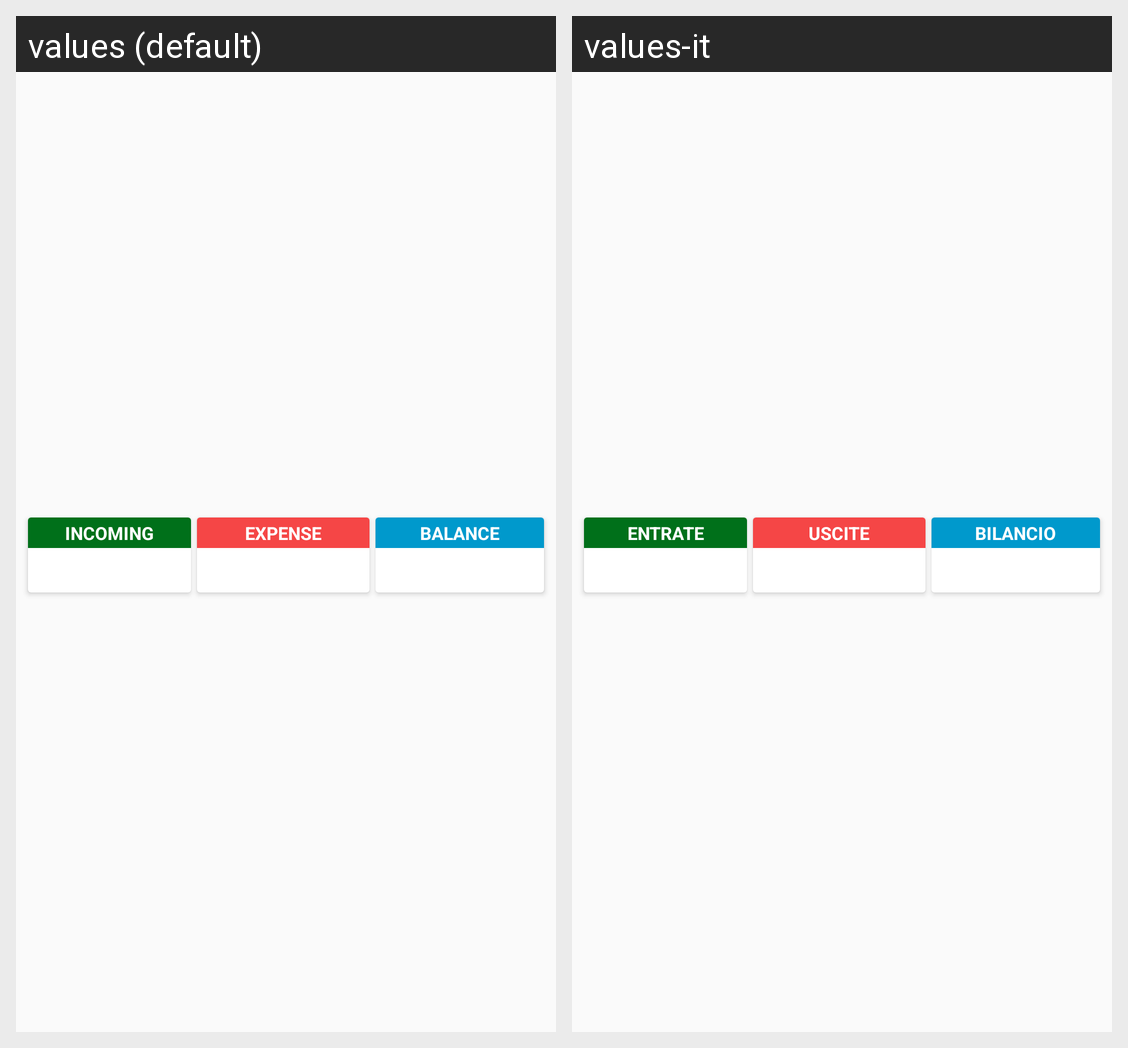

For this localized Android screen grid, give each drawn string resource with its value in every locale shown.
Android screen res/layout/view_dashboard_header.xml rendered under 2 locales, left to right: values (default), values-it. Device: Nexus 5 (rendered at 1080×1920; each locale shown at half size, 540×960, under a caption strip naming it); theme AppTheme.
Strings drawn on this screen, with the default value and each locale's value (text and hints the layout hard-codes, and strings that could not be matched under every locale, appear in the picture but are not listed):

incoming
  values: Incoming
  values-it: Entrate

expense
  values: Expense
  values-it: Uscite

balance
  values: Balance
  values-it: Bilancio
